Run: headless pygame with SDL's dummy video driver; simulated clock (each Clock.tick advances the game by its frame time, no real sleeping); random seed 0; keys injected as events and as key.get_pressed() state; no mouse input.
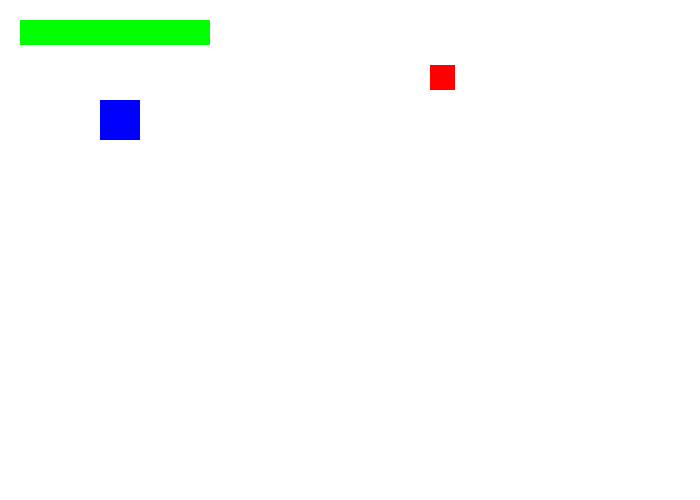
Frame 1 of 4 · flips 1–60 · no input
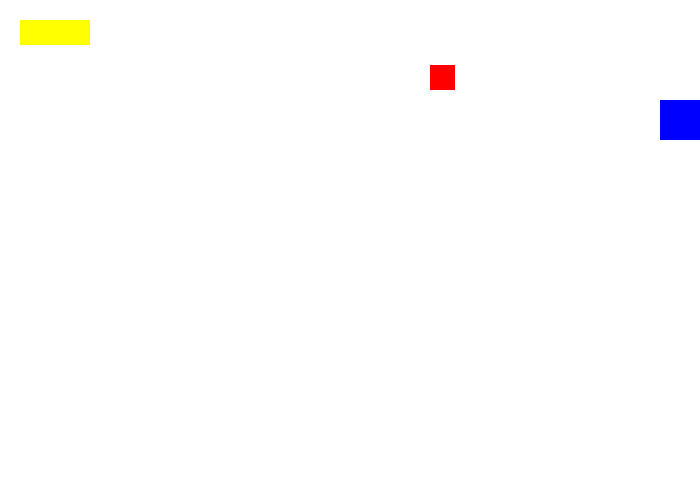
Frame 2 of 4 · flips 61–180 · tapped SPACE, RETURN · held RIGHT (→), D
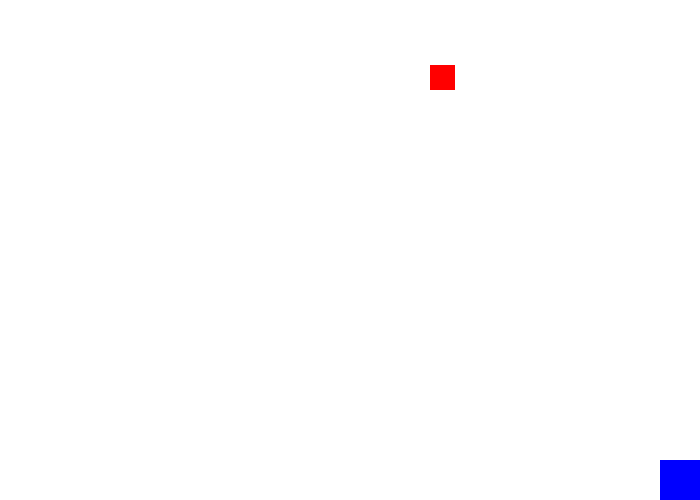
Frame 3 of 4 · flips 181–300 · held DOWN (↓), S
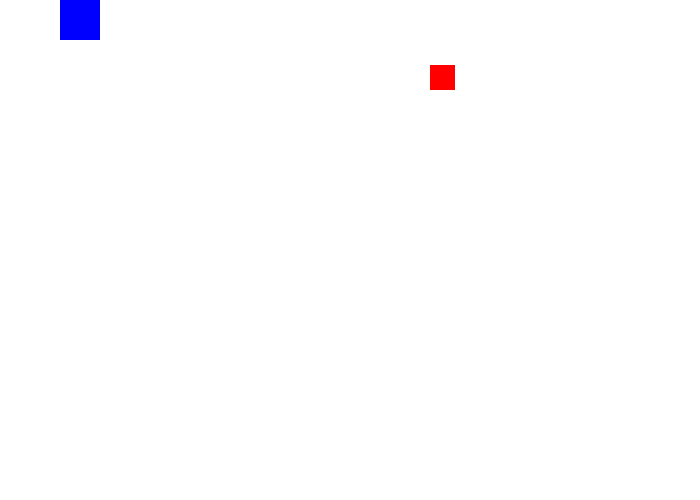
Frame 4 of 4 · flips 301–420 · held LEFT (←), A, UP (↑), W

The pygame program that drew these frames:

#!coding: utf-8
from __future__ import print_function, division

import pygame, sys
pygame.init()

taille = [700, 500]
ecran = pygame.display.set_mode(taille)

NOIR = [0, 0, 0]
BLANC = [255, 255, 255]
ROUGE = [255, 0, 0]
VERT = [0, 255, 0]
BLEU = [0, 0, 255]
JAUNE = [255, 255, 0]

# DÉBUT
import random
random.randint(0+45,700-25)
R = random.randint(0,700-25)
S = random.randint(0+45,500-25)

T = random.randint(0, 700-35)
G = random.randint(0, 500+35)
sens_carre = 1

vie = 250
perso_x = 100
perso_y = 100

def collision(x1,y1,l1,h1, x2,y2,l2,h2):
    if x1+l1 > x2 and x1 < x2+l2 and y1+h1 > y2 and y1 < y2+h2:
        return True
    else:
        return False
    

clock = pygame.time.Clock()

fini = 0
while fini == 0:
    
    for event in pygame.event.get():
        if event.type == pygame.QUIT:
            fini = 1
        elif event.type == pygame.KEYDOWN:
            pass # print(event.key)
        if event.type == pygame.KEYDOWN:
            ...
    # TICK
    pressed = pygame.key.get_pressed()
    vie = vie - 1
    if sens_carre == 1:
        T = T+5
    else:
        T = T-5
    if T >= 700-35:
        sens_carre = -1
    elif T <= 0:
        sens_carre = 1 
    
    if vie < 0:
        vie = 0
    if vie > 100:
        COULEUR = VERT
    #if vie == 125 or vie<125 and vie> 60:
    #if vie == 125 or (vie<125 and vie> 60):  # équivalent
    #if (vie == 125 or vie<125) and vie> 60:  # différent
    if vie <= 125 and vie> 60:
        COULEUR = JAUNE
    if vie<= 60 and vie>= 0:
        COULEUR = ROUGE
        
    if pressed[pygame.K_RIGHT]: #1073741903]:
        perso_x = perso_x + 5
    if pressed[pygame.K_LEFT]: #1073741904]:
        perso_x = perso_x- 5         
    if pressed[pygame.K_DOWN]: # 1073741905]:
        perso_y = perso_y + 5
    if pressed[pygame.K_UP]: # 1073741906]:
        perso_y = perso_y - 5
    if perso_y < 0:
        perso_y = 0   
    elif perso_x > 700-40:
        perso_x = 700-40
    if perso_y < 0:
        perso_y = 0
    elif perso_y > 500-40:
        perso_y = 500-40
    
    # COLLISIONS
    # if (b < R+25 or b == R+25) and (b > R-40 or b == R-40) :
    #if b <= R+25 and b >= R-40 and c <= S+25 and c >= S-40:
    #    a = a - 2
    if collision(perso_x, perso_y, 40, 40, R,S,25,25):
        vie = vie - 2
    if collision(perso_x, perso_y, 40, 40, T,G,35,35):
        vie = vie - 2    
        
    # DESSIN
    ecran.fill(BLANC)
    
    pygame.draw.rect(ecran, COULEUR, [20,20,vie,25])
    pygame.draw.rect(ecran, BLEU, [perso_x,perso_y,40,40])
    pygame.draw.rect(ecran, ROUGE, [R,S,25,25])
    pygame.draw.rect(ecran, NOIR, [T,G,35,35])
    
    pygame.display.flip()
    
    sys.stdout.flush()
    
    clock.tick(60)
    
pygame.quit()
